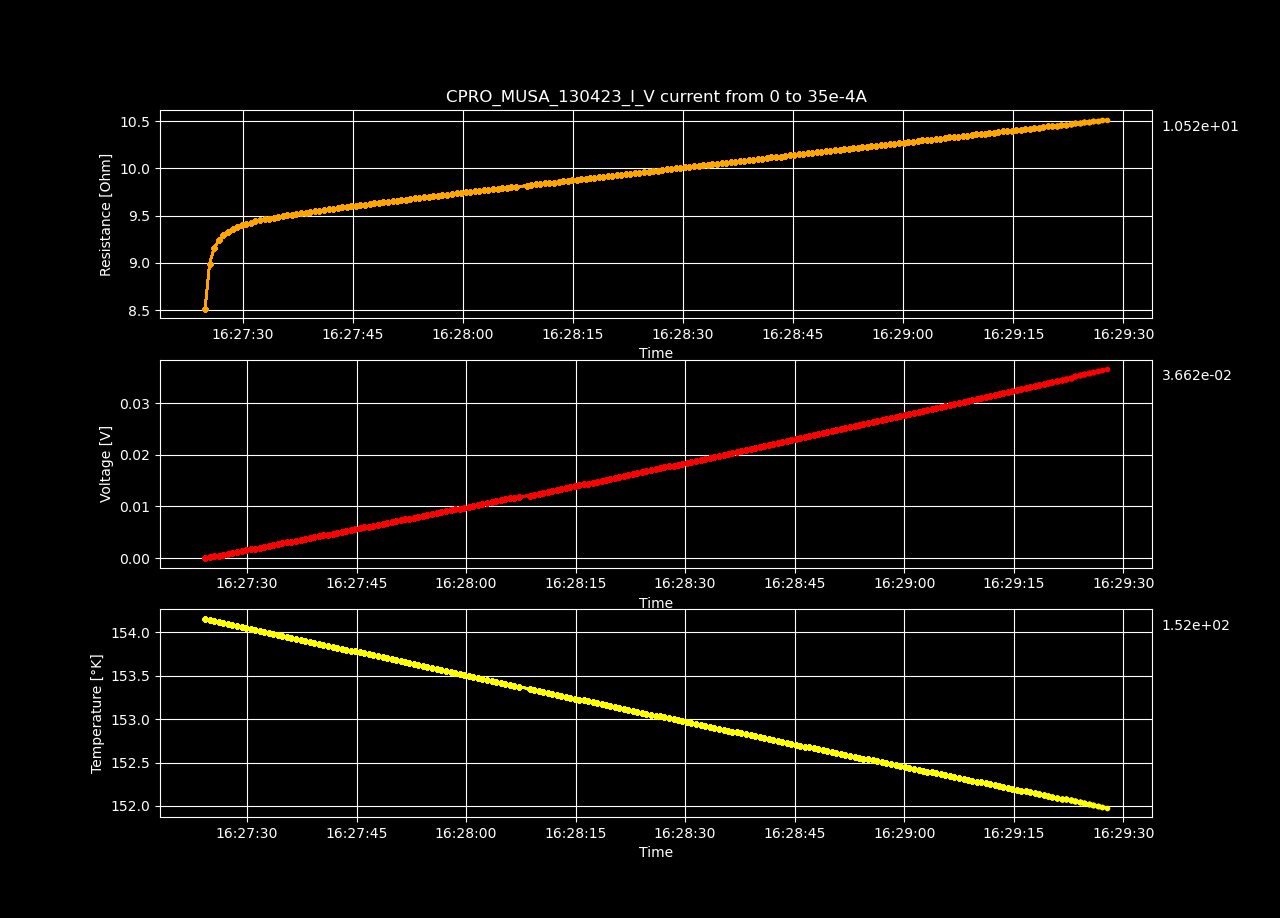

Values plotted in this chart, from the file beside it:
Datetime, Temperature [K], Voltage [V], Resistance [𝛀], Current Source [A], Electric Field [V/cm], Restivity [𝛀 cm], Current Density [A/cm2]
2023-04-13 16:27:24.244238, 154.2, -1.6580092e-05, -inf, 0.0, -0.0005117, -inf, 0.0
2023-04-13 16:27:24.872674, 154.1, 0.0001498, 8.517, 1.7587939698492464e-05, 0.004624, 6.007, 0.0007697
2023-04-13 16:27:25.487136, 154.1, 0.0003164, 8.994, 3.517587939698493e-05, 0.009764, 6.343, 0.001539
2023-04-13 16:27:26.102280, 154.1, 0.0004831, 9.156, 5.2763819095477394e-05, 0.01491, 6.457, 0.002309
2023-04-13 16:27:26.739573, 154.1, 0.00065, 9.24, 7.035175879396985e-05, 0.02006, 6.516, 0.003079
2023-04-13 16:27:27.369069, 154.1, 0.0008172, 9.292, 8.793969849246232e-05, 0.02522, 6.553, 0.003849
2023-04-13 16:27:27.981072, 154.1, 0.0009848, 9.332, 0.0001055, 0.0304, 6.582, 0.004618
2023-04-13 16:27:28.608848, 154.1, 0.001152, 9.355, 0.0001231, 0.03555, 6.597, 0.005388
2023-04-13 16:27:29.246337, 154.1, 0.001319, 9.378, 0.0001407, 0.04072, 6.614, 0.006158
2023-04-13 16:27:29.878382, 154.1, 0.001488, 9.397, 0.0001583, 0.04591, 6.627, 0.006927
2023-04-13 16:27:30.488943, 154, 0.001656, 9.414, 0.0001759, 0.0511, 6.639, 0.007697
2023-04-13 16:27:31.097239, 154, 0.001824, 9.426, 0.0001935, 0.05629, 6.648, 0.008467
2023-04-13 16:27:31.724108, 154, 0.001992, 9.439, 0.0002111, 0.06148, 6.657, 0.009237
2023-04-13 16:27:32.354707, 154, 0.002161, 9.45, 0.0002286, 0.06669, 6.665, 0.01001
2023-04-13 16:27:32.971733, 154, 0.00233, 9.461, 0.0002462, 0.0719, 6.672, 0.01078
2023-04-13 16:27:33.587483, 154, 0.002498, 9.469, 0.0002638, 0.0771, 6.678, 0.01155
2023-04-13 16:27:34.209940, 154, 0.002667, 9.479, 0.0002814, 0.08233, 6.685, 0.01232
2023-04-13 16:27:34.822554, 154, 0.002837, 9.488, 0.000299, 0.08756, 6.691, 0.01309
2023-04-13 16:27:35.448282, 153.9, 0.003007, 9.497, 0.0003166, 0.09279, 6.698, 0.01385
2023-04-13 16:27:36.073757, 153.9, 0.003176, 9.504, 0.0003342, 0.09802, 6.703, 0.01462
2023-04-13 16:27:36.698509, 153.9, 0.003346, 9.512, 0.0003518, 0.1033, 6.708, 0.01539
2023-04-13 16:27:37.315466, 153.9, 0.003516, 9.519, 0.0003693, 0.1085, 6.713, 0.01616
2023-04-13 16:27:37.956319, 153.9, 0.003686, 9.527, 0.0003869, 0.1138, 6.719, 0.01693
2023-04-13 16:27:38.573305, 153.9, 0.003856, 9.533, 0.0004045, 0.119, 6.723, 0.0177
2023-04-13 16:27:39.195388, 153.9, 0.004027, 9.54, 0.0004221, 0.1243, 6.728, 0.01847
2023-04-13 16:27:39.806684, 153.9, 0.004198, 9.548, 0.0004397, 0.1296, 6.733, 0.01924
2023-04-13 16:27:40.431448, 153.9, 0.004369, 9.555, 0.0004573, 0.1349, 6.738, 0.02001
2023-04-13 16:27:41.074077, 153.8, 0.00454, 9.561, 0.0004749, 0.1401, 6.743, 0.02078
2023-04-13 16:27:41.714895, 153.8, 0.004712, 9.567, 0.0004925, 0.1454, 6.747, 0.02155
2023-04-13 16:27:42.326415, 153.8, 0.004883, 9.574, 0.0005101, 0.1507, 6.752, 0.02232
2023-04-13 16:27:42.949656, 153.8, 0.005055, 9.58, 0.0005276, 0.156, 6.757, 0.02309
2023-04-13 16:27:43.575014, 153.8, 0.005227, 9.587, 0.0005452, 0.1613, 6.761, 0.02386
2023-04-13 16:27:44.198137, 153.8, 0.005399, 9.593, 0.0005628, 0.1666, 6.765, 0.02463
2023-04-13 16:27:44.807920, 153.8, 0.005571, 9.599, 0.0005804, 0.172, 6.77, 0.0254
2023-04-13 16:27:45.412818, 153.8, 0.005744, 9.606, 0.000598, 0.1773, 6.774, 0.02617
2023-04-13 16:27:46.047880, 153.8, 0.005917, 9.612, 0.0006156, 0.1826, 6.779, 0.02694
2023-04-13 16:27:46.677312, 153.7, 0.006089, 9.617, 0.0006332, 0.1879, 6.783, 0.02771
2023-04-13 16:27:47.305856, 153.7, 0.006263, 9.624, 0.0006508, 0.1933, 6.787, 0.02848
2023-04-13 16:27:47.921429, 153.7, 0.006436, 9.63, 0.0006683, 0.1986, 6.791, 0.02925
2023-04-13 16:27:48.552053, 153.7, 0.00661, 9.636, 0.0006859, 0.204, 6.796, 0.03002
2023-04-13 16:27:49.179856, 153.7, 0.006783, 9.642, 0.0007035, 0.2094, 6.8, 0.03079
2023-04-13 16:27:49.805180, 153.7, 0.006957, 9.648, 0.0007211, 0.2147, 6.804, 0.03156
2023-04-13 16:27:50.413688, 153.7, 0.007131, 9.654, 0.0007387, 0.2201, 6.809, 0.03233
2023-04-13 16:27:51.020341, 153.7, 0.007306, 9.66, 0.0007563, 0.2255, 6.813, 0.0331
2023-04-13 16:27:51.627713, 153.7, 0.00748, 9.665, 0.0007739, 0.2309, 6.816, 0.03387
2023-04-13 16:27:52.229790, 153.6, 0.007654, 9.671, 0.0007915, 0.2362, 6.82, 0.03464
2023-04-13 16:27:52.851969, 153.6, 0.007829, 9.677, 0.000809, 0.2416, 6.824, 0.03541
2023-04-13 16:27:53.463639, 153.6, 0.008004, 9.683, 0.0008266, 0.247, 6.829, 0.03618
2023-04-13 16:27:54.078599, 153.6, 0.008179, 9.688, 0.0008442, 0.2524, 6.832, 0.03695
2023-04-13 16:27:54.699411, 153.6, 0.008354, 9.694, 0.0008618, 0.2579, 6.837, 0.03772
2023-04-13 16:27:55.325228, 153.6, 0.00853, 9.7, 0.0008794, 0.2633, 6.841, 0.03849
2023-04-13 16:27:55.953128, 153.6, 0.008706, 9.706, 0.000897, 0.2687, 6.845, 0.03926
2023-04-13 16:27:56.587782, 153.6, 0.008881, 9.711, 0.0009146, 0.2741, 6.849, 0.04003
2023-04-13 16:27:57.216953, 153.6, 0.009058, 9.717, 0.0009322, 0.2796, 6.853, 0.04079
2023-04-13 16:27:57.859828, 153.5, 0.009235, 9.723, 0.0009497, 0.285, 6.857, 0.04156
2023-04-13 16:27:58.526805, 153.5, 0.009412, 9.729, 0.0009673, 0.2905, 6.862, 0.04233
2023-04-13 16:27:59.149229, 153.5, 0.009588, 9.735, 0.0009849, 0.2959, 6.866, 0.0431
2023-04-13 16:27:59.753601, 153.5, 0.009765, 9.741, 0.001003, 0.3014, 6.87, 0.04387
2023-04-13 16:28:00.362219, 153.5, 0.009942, 9.746, 0.00102, 0.3069, 6.873, 0.04464
2023-04-13 16:28:00.984044, 153.5, 0.01012, 9.752, 0.001038, 0.3123, 6.878, 0.04541
... 140 more rows
